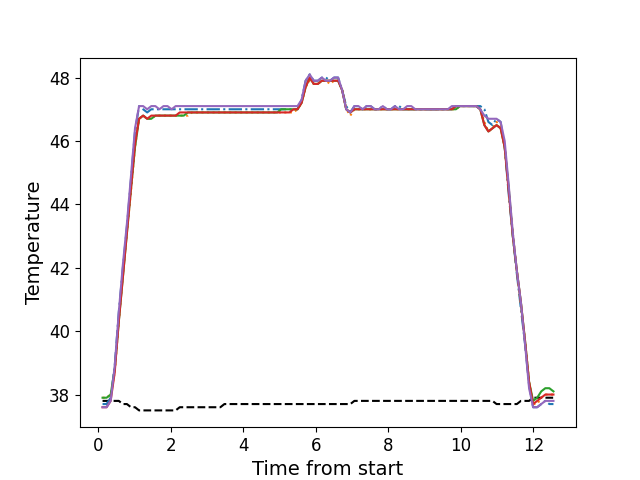

The table this chart was drawn from, first rows:
, times, neutral, z1, z2, z3, z4, z5
0, 0.116, 37.8, 37.7, 37.9, 37.9, 37.6, 37.6
1, 0.228, 37.8, 37.7, 37.9, 37.9, 37.6, 37.6
2, 0.34, 37.8, 37.9, 38.0, 38.0, 37.8, 37.8
3, 0.452, 37.8, 38.9, 38.7, 38.8, 38.7, 38.9
4, 0.564, 37.8, 40.6, 40.3, 40.3, 40.3, 40.6
5, 0.677, 37.7, 42.0, 41.8, 41.7, 41.7, 42.1
6, 0.7886, 37.7, 43.3, 43.1, 43.1, 43.1, 43.4
7, 0.9006, 37.6, 44.8, 44.4, 44.5, 44.5, 44.9
8, 1.012, 37.6, 46.3, 45.8, 45.8, 45.9, 46.4
9, 1.124, 37.5, 47.1, 46.7, 46.7, 46.7, 47.1
10, 1.236, 37.5, 47.0, 46.8, 46.8, 46.8, 47.1
11, 1.348, 37.5, 46.9, 46.7, 46.7, 46.7, 47.0
12, 1.46, 37.5, 47.0, 46.7, 46.7, 46.8, 47.1
13, 1.573, 37.5, 47.0, 46.8, 46.8, 46.8, 47.1
14, 1.685, 37.5, 47.0, 46.8, 46.8, 46.8, 47.0
15, 1.797, 37.5, 47.0, 46.8, 46.8, 46.8, 47.1
16, 1.909, 37.5, 47.0, 46.8, 46.8, 46.8, 47.1
17, 2.022, 37.5, 47.0, 46.8, 46.8, 46.8, 47.0
18, 2.133, 37.5, 47.0, 46.8, 46.8, 46.8, 47.1
19, 2.245, 37.6, 47.0, 46.8, 46.8, 46.9, 47.1
20, 2.358, 37.6, 47.0, 46.8, 46.8, 46.9, 47.1
21, 2.47, 37.6, 47.0, 46.8, 46.9, 46.9, 47.1
22, 2.581, 37.6, 47.0, 46.9, 46.9, 46.9, 47.1
23, 2.693, 37.6, 47.0, 46.9, 46.9, 46.9, 47.1
24, 2.805, 37.6, 47.0, 46.9, 46.9, 46.9, 47.1
25, 2.918, 37.6, 47.0, 46.9, 46.9, 46.9, 47.1
26, 3.03, 37.6, 47.0, 46.9, 46.9, 46.9, 47.1
27, 3.142, 37.6, 47.0, 46.9, 46.9, 46.9, 47.1
28, 3.254, 37.6, 47.0, 46.9, 46.9, 46.9, 47.1
29, 3.367, 37.6, 47.0, 46.9, 46.9, 46.9, 47.1
30, 3.478, 37.7, 47.0, 46.9, 46.9, 46.9, 47.1
31, 3.59, 37.7, 47.0, 46.9, 46.9, 46.9, 47.1
32, 3.703, 37.7, 47.0, 46.9, 46.9, 46.9, 47.1
33, 3.815, 37.7, 47.0, 46.9, 46.9, 46.9, 47.1
34, 3.927, 37.7, 47.0, 46.9, 46.9, 46.9, 47.1
35, 4.039, 37.7, 47.0, 46.9, 46.9, 46.9, 47.1
36, 4.151, 37.7, 47.0, 46.9, 46.9, 46.9, 47.1
37, 4.263, 37.7, 47.0, 46.9, 46.9, 46.9, 47.1
38, 4.375, 37.7, 47.0, 46.9, 46.9, 46.9, 47.1
39, 4.487, 37.7, 47.0, 46.9, 46.9, 46.9, 47.1
40, 4.599, 37.7, 47.0, 46.9, 46.9, 46.9, 47.1
41, 4.711, 37.7, 47.0, 46.9, 46.9, 46.9, 47.1
42, 4.823, 37.7, 47.0, 46.9, 46.9, 46.9, 47.1
43, 4.935, 37.7, 47.0, 46.9, 46.9, 46.9, 47.1
44, 5.047, 37.7, 47.0, 46.9, 47.0, 46.9, 47.1
45, 5.158, 37.7, 47.0, 46.9, 47.0, 46.9, 47.1
46, 5.271, 37.7, 47.0, 46.9, 47.0, 46.9, 47.1
47, 5.384, 37.7, 47.0, 46.9, 47.0, 47.0, 47.1
48, 5.495, 37.7, 47.0, 47.0, 47.0, 47.0, 47.1
49, 5.607, 37.7, 47.3, 47.2, 47.2, 47.2, 47.3
50, 5.719, 37.7, 47.9, 47.7, 47.7, 47.7, 47.9
51, 5.831, 37.7, 48.1, 47.9, 48.0, 48.0, 48.1
52, 5.943, 37.7, 47.9, 47.8, 47.8, 47.8, 47.9
53, 6.055, 37.7, 47.9, 47.8, 47.8, 47.8, 47.9
54, 6.167, 37.7, 48.0, 47.9, 47.9, 47.9, 48.0
55, 6.28, 37.7, 48.0, 47.9, 47.9, 47.9, 47.9
56, 6.391, 37.7, 47.9, 47.8, 47.9, 47.9, 47.9
57, 6.503, 37.7, 48.0, 47.9, 47.9, 47.9, 48.0
58, 6.615, 37.7, 48.0, 47.9, 47.9, 47.9, 48.0
59, 6.727, 37.7, 47.6, 47.6, 47.6, 47.6, 47.6
... 52 more rows
